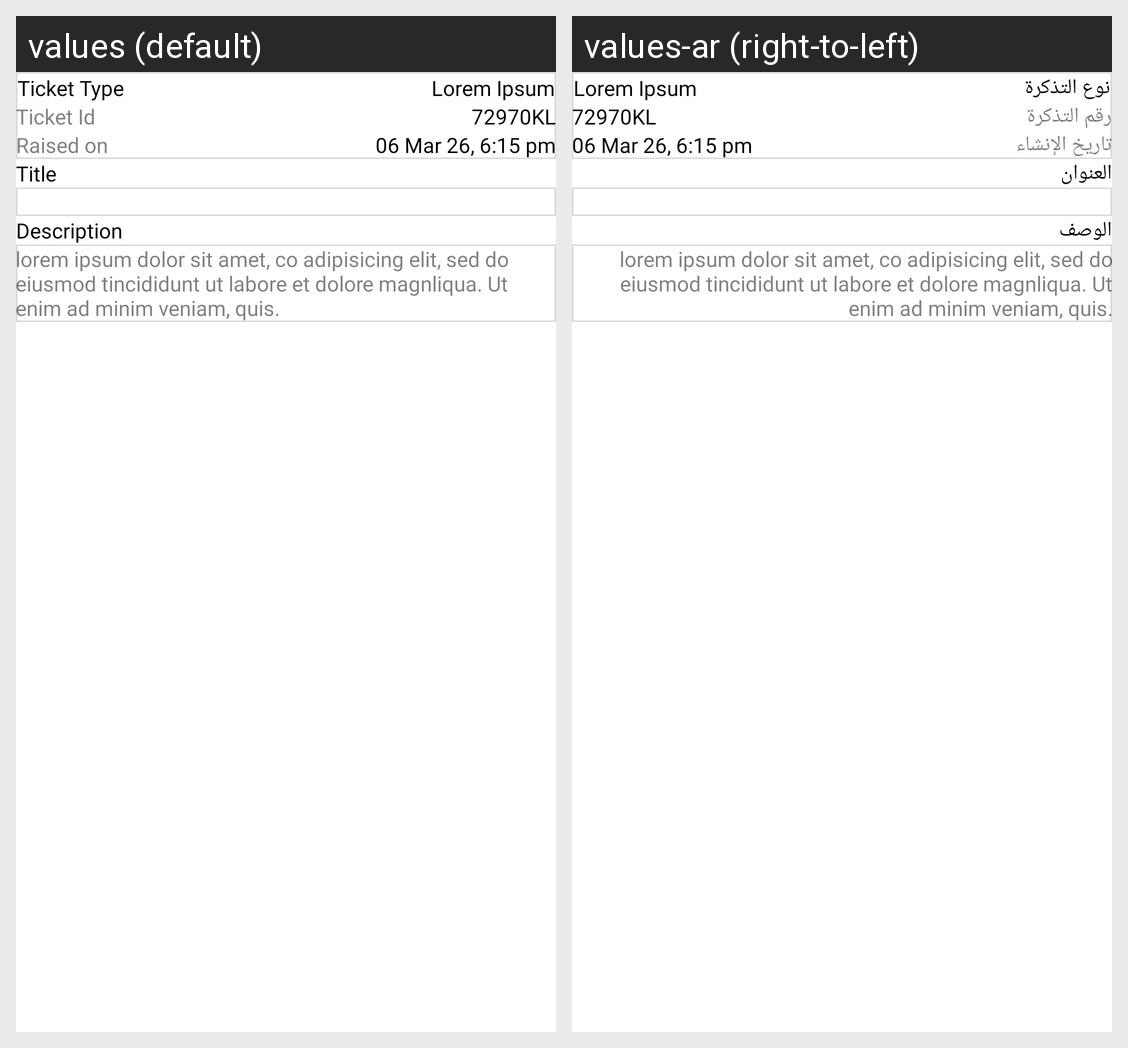

Translations of the strings shown on this Android screen, per locale in the grid:
Android screen res/layout/fragment_ticket_detail.xml rendered under 2 locales, left to right: values (default), values-ar (right-to-left). Device: Nexus 5 (rendered at 1080×1920; each locale shown at half size, 540×960, under a caption strip naming it); theme Theme.DesynatUser.
Strings drawn on this screen, with the default value and each locale's value (text and hints the layout hard-codes, and strings that could not be matched under every locale, appear in the picture but are not listed):

details
  values: Details
  values-ar: التفاصيل

in_progress
  values: In Progress
  values-ar: قيد التنفيذ

ticket_type
  values: Ticket Type
  values-ar: نوع التذكرة

ticket_id
  values: Ticket Id
  values-ar: رقم التذكرة

raised_on
  values: Raised on
  values-ar: تاريخ الإنشاء

title
  values: Title
  values-ar: العنوان

description
  values: Description
  values-ar: الوصف
